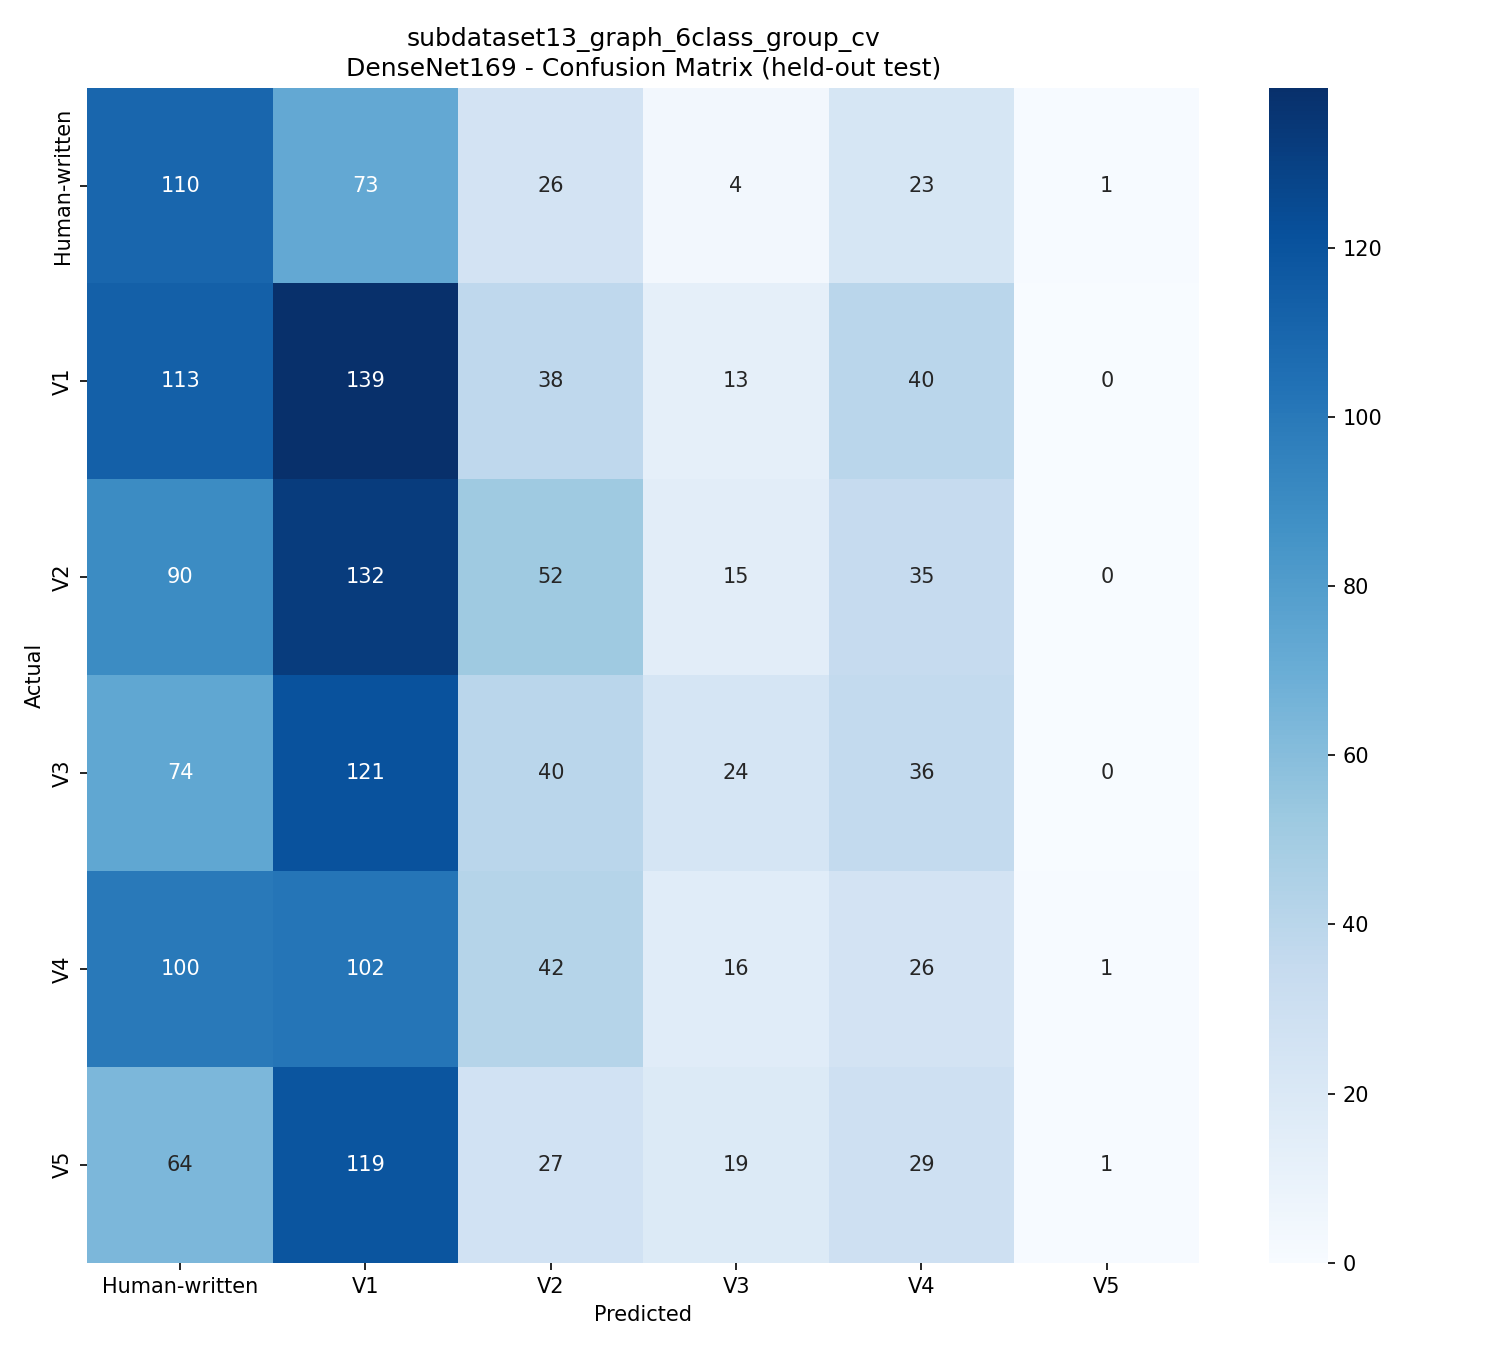

The file beside this chart, header and first rows:
, Human-written, V1, V2, V3, V4, V5
Human-written, 110, 73, 26, 4, 23, 1
V1, 113, 139, 38, 13, 40, 0
V2, 90, 132, 52, 15, 35, 0
V3, 74, 121, 40, 24, 36, 0
V4, 100, 102, 42, 16, 26, 1
V5, 64, 119, 27, 19, 29, 1
